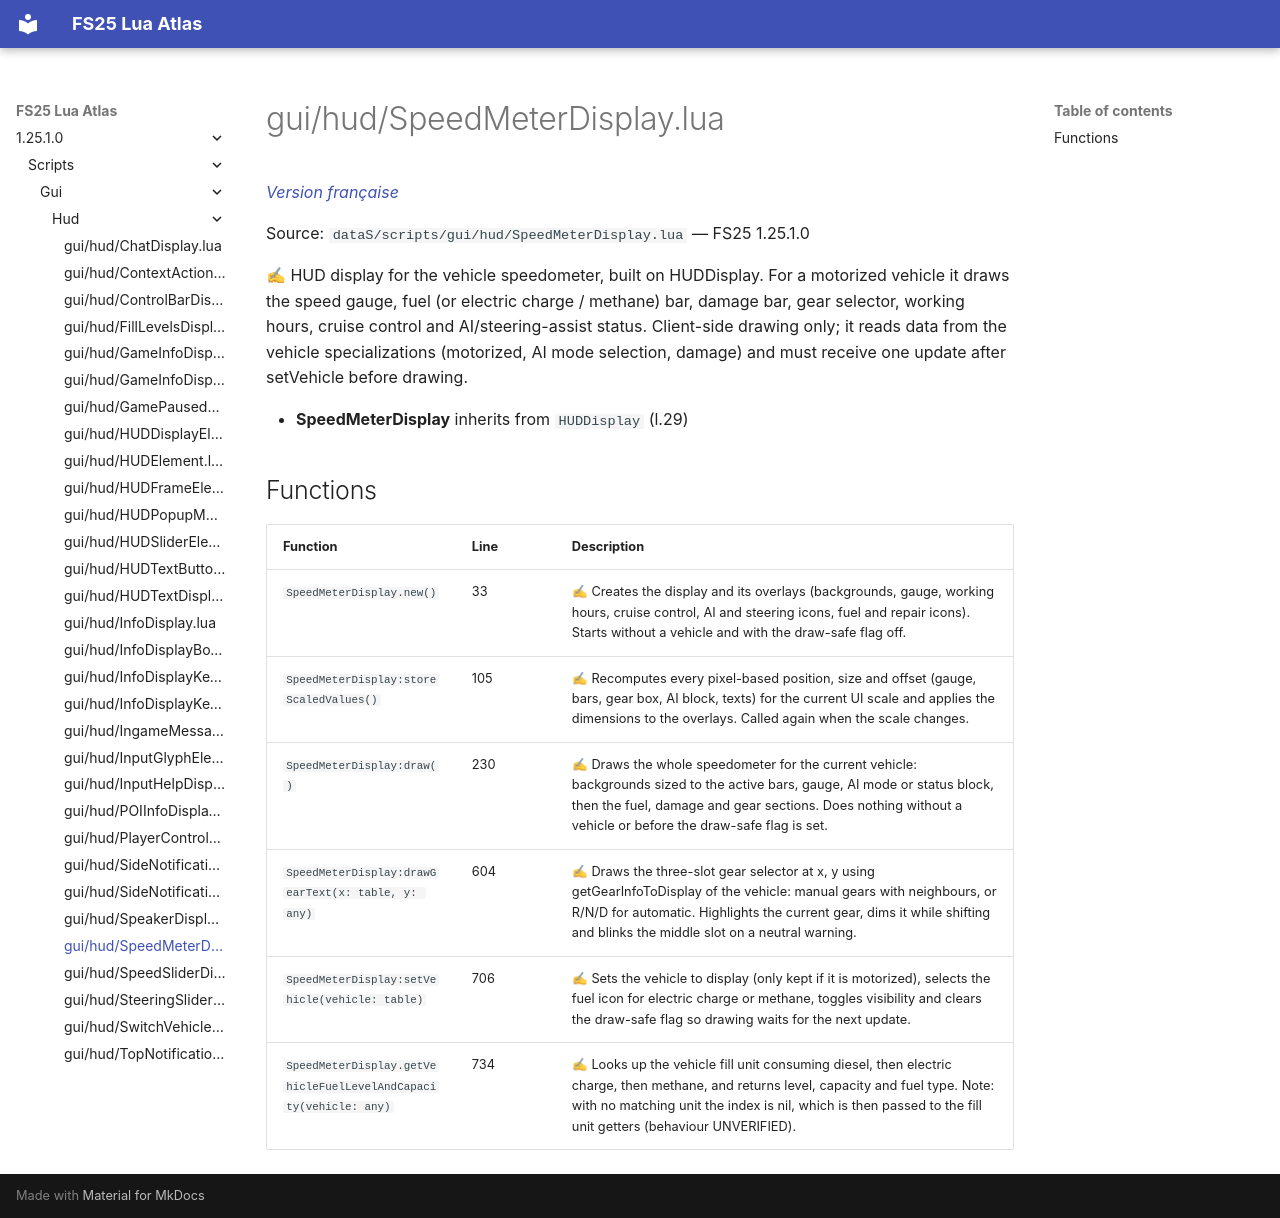

repository: Tim0219800/fs25-lua-atlas · page: 1.25.1.0/scripts/gui/hud/SpeedMeterDisplay.html · generator: mkdocs

# gui/hud/SpeedMeterDisplay.lua

*[Version française](../../../fr/scripts/gui/hud/SpeedMeterDisplay.md)*

Source: `dataS/scripts/gui/hud/SpeedMeterDisplay.lua` — FS25 1.25.1.0

✍ HUD display for the vehicle speedometer, built on HUDDisplay. For a motorized vehicle it draws the speed gauge, fuel (or electric charge / methane) bar, damage bar, gear selector, working hours, cruise control and AI/steering-assist status. Client-side drawing only; it reads data from the vehicle specializations (motorized, AI mode selection, damage) and must receive one update after setVehicle before drawing.

- **SpeedMeterDisplay** inherits from `HUDDisplay` (l.29)

## Functions

| Function | Line | Description |
|---|---|---|
| `SpeedMeterDisplay.new()` | 33 | ✍ Creates the display and its overlays (backgrounds, gauge, working hours, cruise control, AI and steering icons, fuel and repair icons). Starts without a vehicle and with the draw-safe flag off. |
| `SpeedMeterDisplay:storeScaledValues()` | 105 | ✍ Recomputes every pixel-based position, size and offset (gauge, bars, gear box, AI block, texts) for the current UI scale and applies the dimensions to the overlays. Called again when the scale changes. |
| `SpeedMeterDisplay:draw()` | 230 | ✍ Draws the whole speedometer for the current vehicle: backgrounds sized to the active bars, gauge, AI mode or status block, then the fuel, damage and gear sections. Does nothing without a vehicle or before the draw-safe flag is set. |
| `SpeedMeterDisplay:drawGearText(x: table, y: any)` | 604 | ✍ Draws the three-slot gear selector at x, y using getGearInfoToDisplay of the vehicle: manual gears with neighbours, or R/N/D for automatic. Highlights the current gear, dims it while shifting and blinks the middle slot on a neutral warning. |
| `SpeedMeterDisplay:setVehicle(vehicle: table)` | 706 | ✍ Sets the vehicle to display (only kept if it is motorized), selects the fuel icon for electric charge or methane, toggles visibility and clears the draw-safe flag so drawing waits for the next update. |
| `SpeedMeterDisplay.getVehicleFuelLevelAndCapacity(vehicle: any)` | 734 | ✍ Looks up the vehicle fill unit consuming diesel, then electric charge, then methane, and returns level, capacity and fuel type. Note: with no matching unit the index is nil, which is then passed to the fill unit getters (behaviour UNVERIFIED). |
